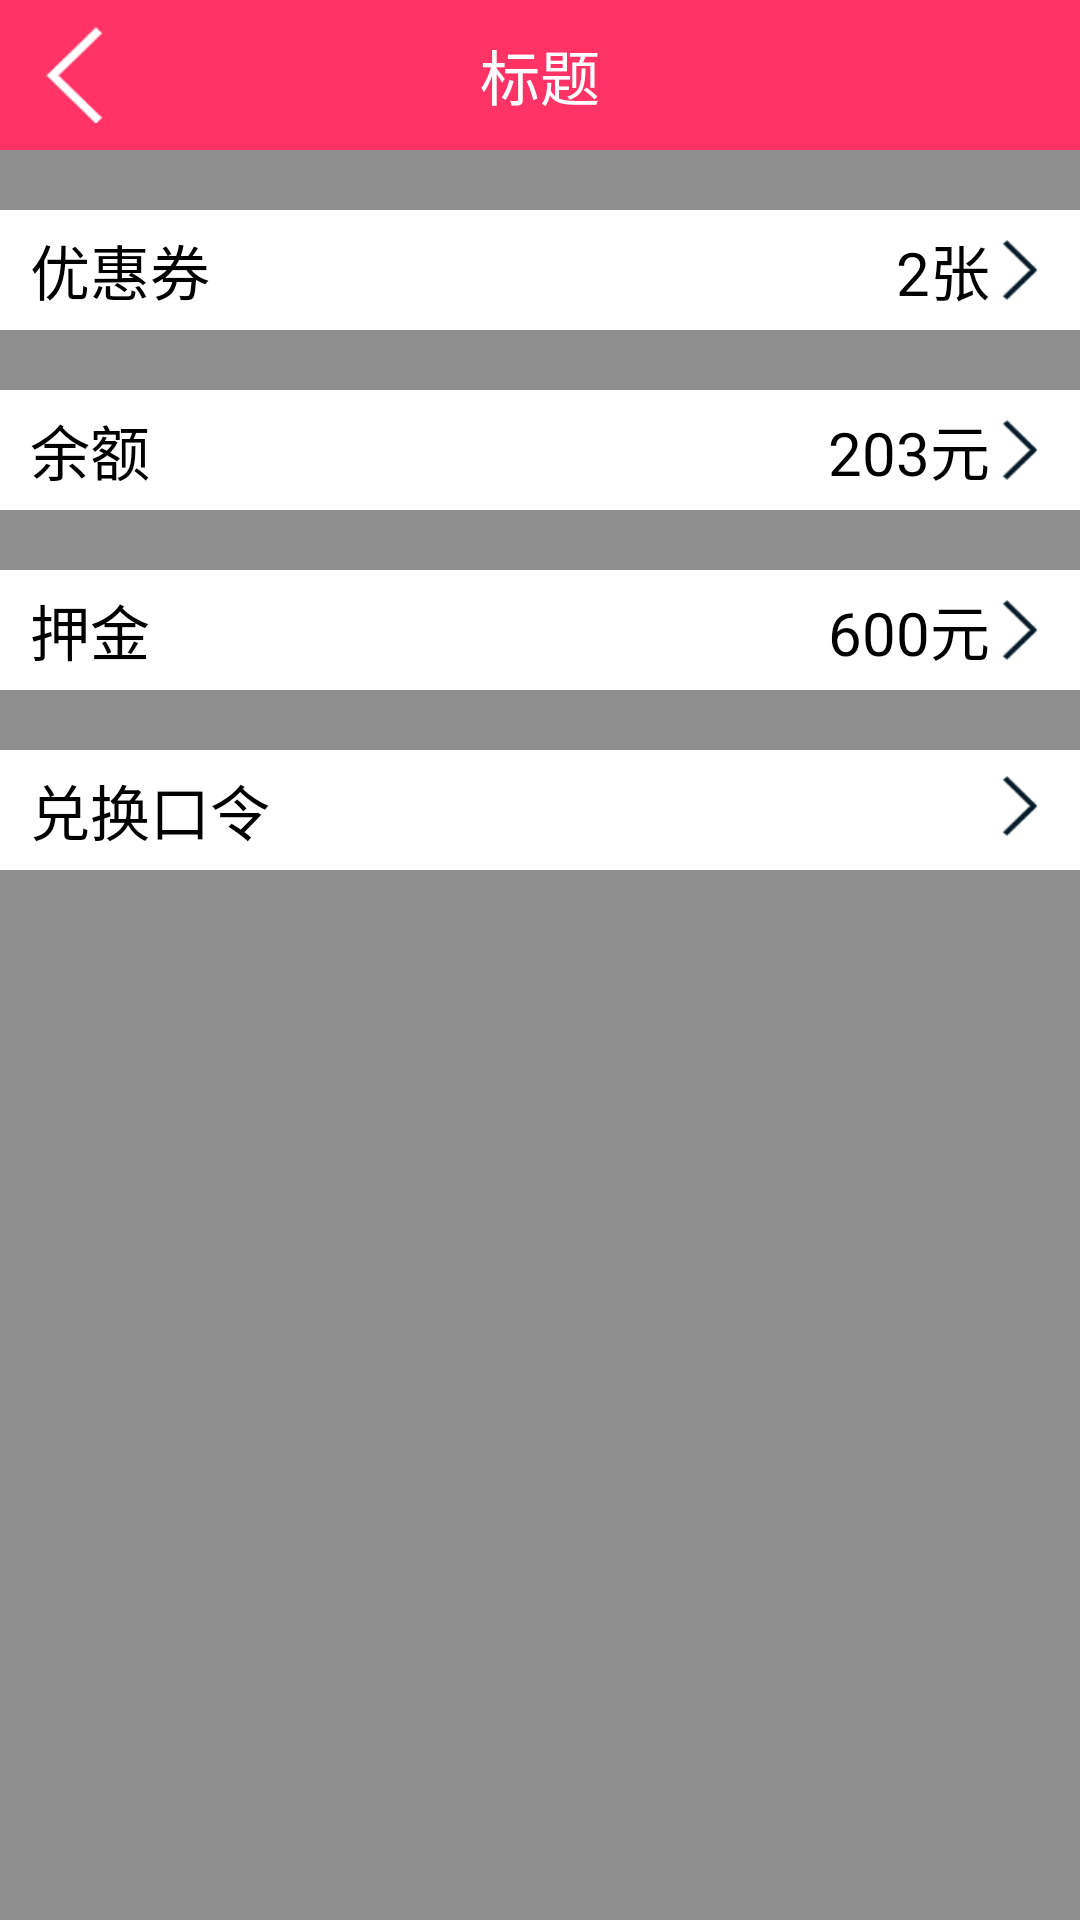

Android layout source for this screen:
<!-- AndroidManifest.xml: application theme AppTheme -->
<!-- res/layout/mine_my_wallet.xml -->
<?xml version="1.0" encoding="utf-8"?>
<LinearLayout xmlns:android="http://schemas.android.com/apk/res/android"
    android:layout_width="match_parent"
    android:layout_height="match_parent"
    android:background="@color/black_gray"
    android:orientation="vertical">

    <include layout="@layout/base_title"/>

    <RelativeLayout
    android:layout_width="match_parent"
    android:layout_height="40dp"
    android:gravity="center_vertical"
    android:background="@color/white"
    android:paddingLeft="10dp"
    android:paddingRight="10dp"
    android:layout_marginTop="20dp">

    <TextView
        android:layout_width="wrap_content"
        android:layout_height="wrap_content"
        android:text="优惠券"
        android:textColor="@color/black"
        android:textSize="20sp"/>

    <TextView
        android:layout_width="wrap_content"
        android:layout_height="wrap_content"
        android:text="2张"
        android:layout_alignParentRight="true"
        android:drawableRight="@mipmap/ic_jiaotou_hei"
        android:textSize="20sp"
        android:textColor="@color/black"/>
</RelativeLayout>

    <RelativeLayout
        android:layout_width="match_parent"
        android:layout_height="40dp"
        android:paddingLeft="10dp"
        android:paddingRight="10dp"
        android:gravity="center_vertical"
        android:background="@color/white"
        android:layout_marginTop="20dp">

        <TextView
            android:layout_width="wrap_content"
            android:layout_height="wrap_content"
            android:text="余额"
            android:textColor="@color/black"
            android:textSize="20sp"/>

        <TextView
            android:layout_width="wrap_content"
            android:layout_height="wrap_content"
            android:text="203元"
            android:layout_alignParentRight="true"
            android:drawableRight="@mipmap/ic_jiaotou_hei"
            android:textSize="20sp"
            android:textColor="@color/black"/>
    </RelativeLayout>

    <RelativeLayout
        android:layout_width="match_parent"
        android:layout_height="40dp"
        android:paddingLeft="10dp"
        android:paddingRight="10dp"
        android:gravity="center_vertical"
        android:background="@color/white"
        android:layout_marginTop="20dp">

        <TextView
            android:layout_width="wrap_content"
            android:layout_height="wrap_content"
            android:text="押金"
            android:textColor="@color/black"
            android:textSize="20sp"/>

        <TextView
            android:layout_width="wrap_content"
            android:layout_height="wrap_content"
            android:text="600元"
            android:layout_alignParentRight="true"
            android:drawableRight="@mipmap/ic_jiaotou_hei"
            android:textSize="20sp"
            android:textColor="@color/black"/>
    </RelativeLayout>

    <RelativeLayout
        android:layout_width="match_parent"
        android:layout_height="40dp"
        android:gravity="center_vertical"
        android:paddingLeft="10dp"
        android:paddingRight="10dp"
        android:background="@color/white"
        android:layout_marginTop="20dp">

        <TextView
            android:layout_width="wrap_content"
            android:layout_height="wrap_content"
            android:text="兑换口令"
            android:textColor="@color/black"
            android:textSize="20sp"/>

        <TextView
            android:layout_width="wrap_content"
            android:layout_height="wrap_content"
            android:layout_alignParentRight="true"
            android:drawableRight="@mipmap/ic_jiaotou_hei"
            android:textSize="20sp"
            android:textColor="@color/black"/>
    </RelativeLayout>
</LinearLayout>
<!-- res/layout/base_title.xml (included above) -->
<?xml version="1.0" encoding="utf-8"?>
<LinearLayout xmlns:android="http://schemas.android.com/apk/res/android"
    android:layout_width="match_parent"
    android:layout_height="wrap_content"
    android:id="@+id/ll_base_title"
    android:orientation="vertical">

    <RelativeLayout
        android:layout_width="match_parent"
        android:layout_height="50dp"
        android:background="@color/toolbar_bg">

        <TextView
            android:id="@+id/tv_base_title"
            android:layout_width="wrap_content"
            android:layout_height="wrap_content"
            android:text="标题"
            android:layout_centerInParent="true"
            android:textColor="@color/white"
            android:textSize="20sp"/>

        <ImageView
            android:id="@+id/iv_base_back"
            android:layout_width="50dp"
            android:layout_height="match_parent"
            android:layout_alignParentLeft="true"
            android:src="@mipmap/fanhuijiantou"
            android:scaleType="centerInside"/>

        <ImageView
            android:layout_width="50dp"
            android:layout_height="match_parent"
            android:layout_alignParentRight="true"
            android:scaleType="centerInside"
            android:visibility="invisible"
            android:src="@mipmap/imgv_message_no"/>
    </RelativeLayout>

</LinearLayout>
<!-- resources referenced by this layout -->
<resources>
  <color name="black">#000000</color>
  <color name="black_gray">#8F8F8F</color>
  <color name="toolbar_bg">#FF3366</color>
  <color name="white">#FFFFFF</color>
  <!-- mipmap fanhuijiantou: png bitmap (mipmap-xhdpi, 15754 bytes) -->
  <!-- mipmap ic_jiaotou_hei: png bitmap (mipmap-xhdpi, 780 bytes) -->
  <!-- mipmap imgv_message_no: png bitmap (mipmap-xhdpi, 1824 bytes) -->
  <style name="AppTheme" parent="Theme.AppCompat.Light.NoActionBar">
          
          <item name="colorPrimary">@color/colorPrimary</item>
          <item name="colorPrimaryDark">@color/colorPrimaryDark</item>
          <item name="colorAccent">@color/colorAccent</item>
      </style>
  <color name="colorPrimary">#3F51B5</color>
  <color name="colorPrimaryDark">#303F9F</color>
  <color name="colorAccent">#FF4081</color>
</resources>
